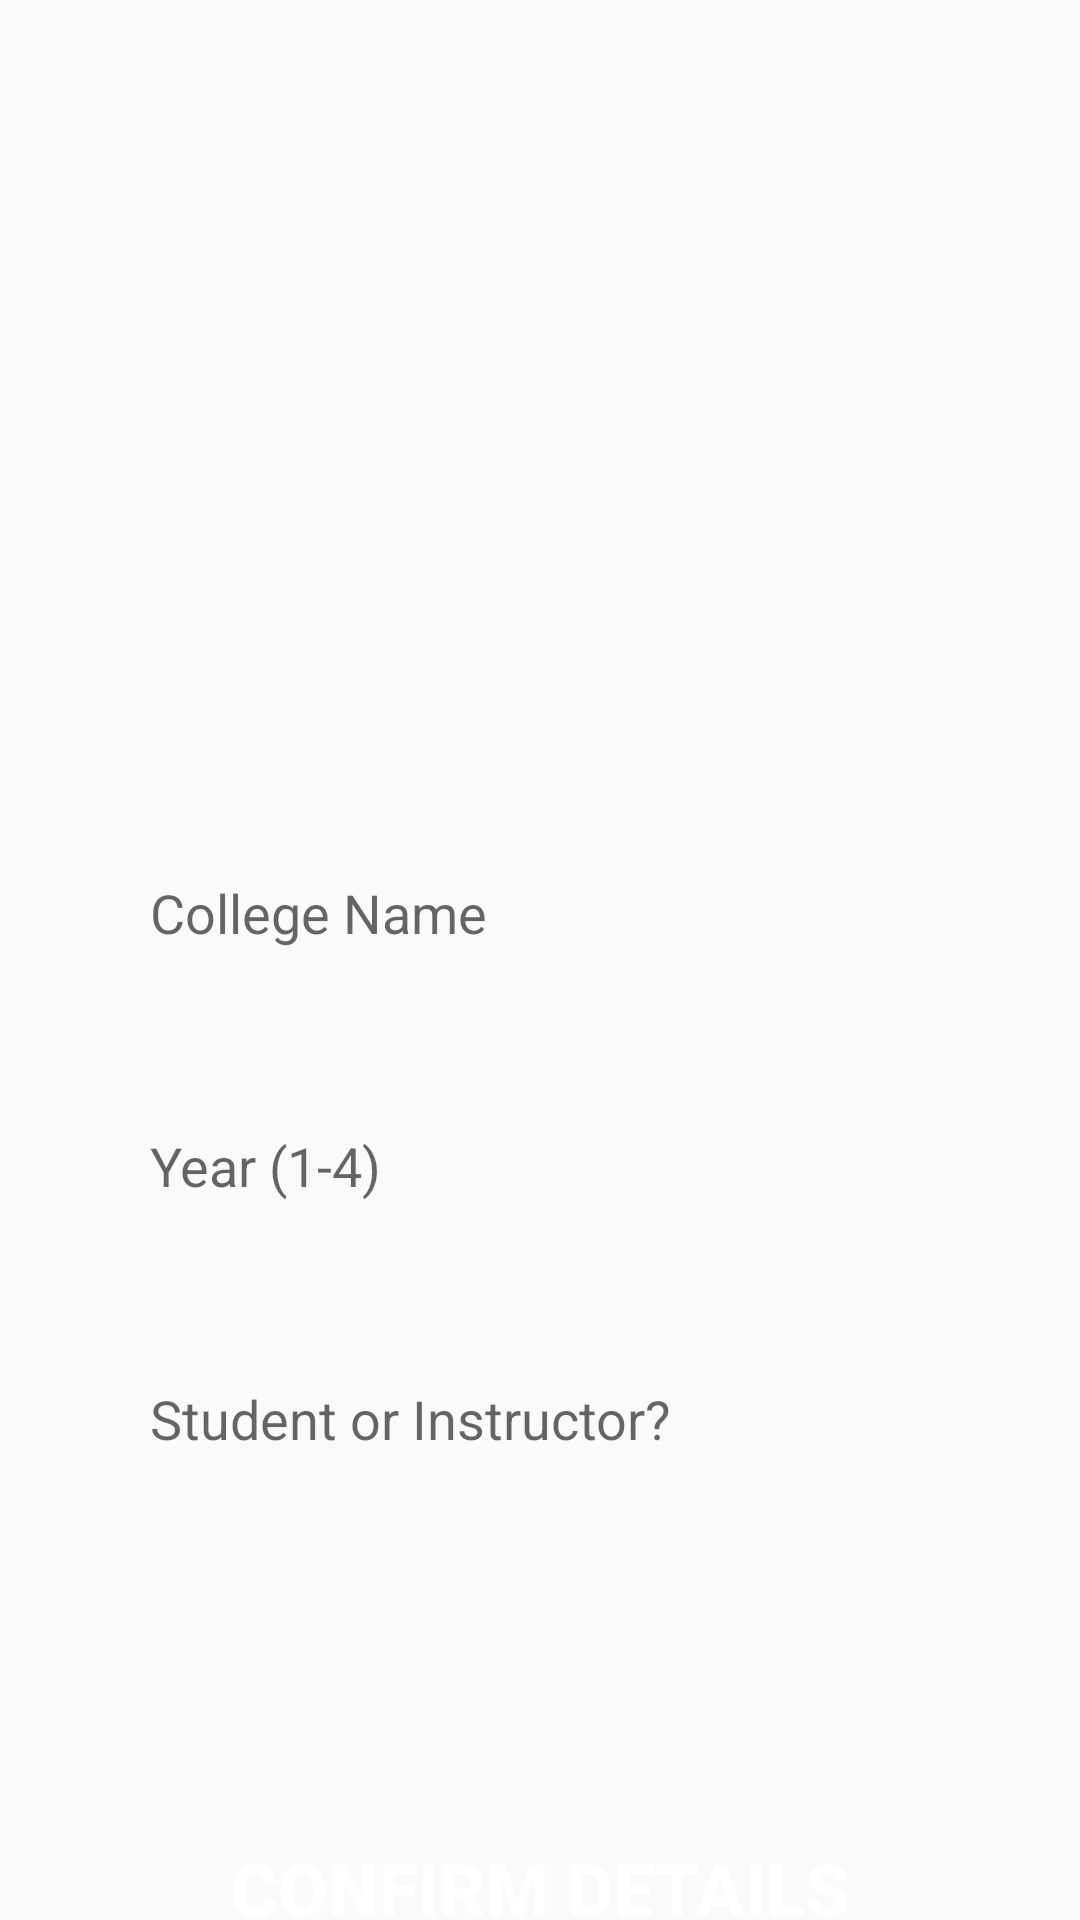

Layout XML and referenced resources for this Android screen:
<!-- AndroidManifest.xml: application theme AppTheme -->
<!-- res/layout/fragment_profile.xml -->
<?xml version="1.0" encoding="utf-8"?>
<androidx.constraintlayout.widget.ConstraintLayout xmlns:android="http://schemas.android.com/apk/res/android"
    xmlns:tools="http://schemas.android.com/tools"
    android:layout_width="match_parent"
    android:layout_height="match_parent"
    xmlns:app="http://schemas.android.com/apk/res-auto"
    tools:context=".registration.ProfileFragment">

    <ImageView
        android:id="@+id/ovalDesign"
        android:layout_width="150dp"
        android:layout_height="154dp"
        app:layout_constraintStart_toStartOf="parent"
        app:layout_constraintTop_toTopOf="parent"
        app:srcCompat="@drawable/ovaldesign" />

    <ImageView
        android:id="@+id/edlogo"
        android:layout_width="367dp"
        android:layout_height="210dp"
        android:layout_marginTop="16dp"
        android:paddingTop="30dp"
        app:layout_constraintEnd_toEndOf="parent"
        app:layout_constraintHorizontal_bias="0.542"
        app:layout_constraintStart_toStartOf="@+id/ovalDesign"
        app:layout_constraintTop_toTopOf="parent"
        app:srcCompat="@drawable/edlogosq" />

    <EditText
        android:id="@+id/edtCollege"
        android:layout_width="0dp"
        android:layout_height="wrap_content"
        android:layout_marginStart="32dp"
        android:layout_marginTop="48dp"
        android:layout_marginEnd="32dp"
        android:background="@drawable/textbox"
        android:elevation="6dp"
        android:hint="College Name"
        android:padding="18dp"
        app:layout_constraintEnd_toEndOf="parent"
        app:layout_constraintHorizontal_bias="0.0"
        app:layout_constraintStart_toStartOf="parent"
        app:layout_constraintTop_toBottomOf="@+id/edlogo" />

    <EditText
        android:id="@+id/edtYear"
        android:layout_width="0dp"
        android:layout_height="wrap_content"
        android:layout_marginStart="32dp"
        android:layout_marginTop="24dp"
        android:layout_marginEnd="32dp"
        android:background="@drawable/textbox"
        android:elevation="6dp"
        android:hint="Year (1-4)"
        android:inputType="number"
        android:padding="18dp"
        app:layout_constraintEnd_toEndOf="parent"
        app:layout_constraintStart_toStartOf="parent"
        app:layout_constraintTop_toBottomOf="@+id/edtCollege" />

    <EditText
        android:id="@+id/edtWhoAreYou"
        android:layout_width="0dp"
        android:layout_height="wrap_content"
        android:layout_marginStart="32dp"
        android:layout_marginTop="24dp"
        android:layout_marginEnd="32dp"
        android:background="@drawable/textbox"
        android:elevation="6dp"
        android:hint="Student or Instructor?"
        android:padding="18dp"
        app:layout_constraintEnd_toEndOf="parent"
        app:layout_constraintStart_toStartOf="parent"
        app:layout_constraintTop_toBottomOf="@+id/edtYear" />

    <Button
        android:id="@+id/btnConfirmDetails"
        android:layout_width="0dp"
        android:layout_height="wrap_content"
        android:layout_marginStart="48dp"
        android:layout_marginTop="48dp"
        android:layout_marginEnd="48dp"
        android:background="@drawable/buttonoval"
        android:elevation="6dp"
        android:padding="14dp"
        android:text="Confirm Details"
        android:textColor="#FFFFFF"
        android:textSize="24sp"
        android:textStyle="bold"
        app:layout_constraintEnd_toEndOf="parent"
        app:layout_constraintHorizontal_bias="0.0"
        app:layout_constraintStart_toStartOf="parent"
        app:layout_constraintTop_toBottomOf="@+id/pb2" />

    <ProgressBar
        android:id="@+id/pb2"
        style="?android:attr/progressBarStyleHorizontal"
        android:layout_width="wrap_content"
        android:layout_height="wrap_content"
        android:layout_marginTop="32dp"
        android:indeterminate="true"
        android:visibility="invisible"
        app:layout_constraintEnd_toEndOf="parent"
        app:layout_constraintHorizontal_bias="0.498"
        app:layout_constraintStart_toStartOf="parent"
        app:layout_constraintTop_toBottomOf="@+id/edtWhoAreYou" />


</androidx.constraintlayout.widget.ConstraintLayout>
<!-- resources referenced by this layout -->
<resources>
  <!-- drawable edlogosq: png bitmap (drawable-hdpi, 19915 bytes) -->
  <style name="AppTheme" parent="Theme.AppCompat.Light.NoActionBar">
          
          <item name="colorPrimary">#E0ECED</item>
          <item name="colorPrimaryDark">#03989E</item>
          <item name="colorAccent">#FFFFFF</item>
      </style>
</resources>
